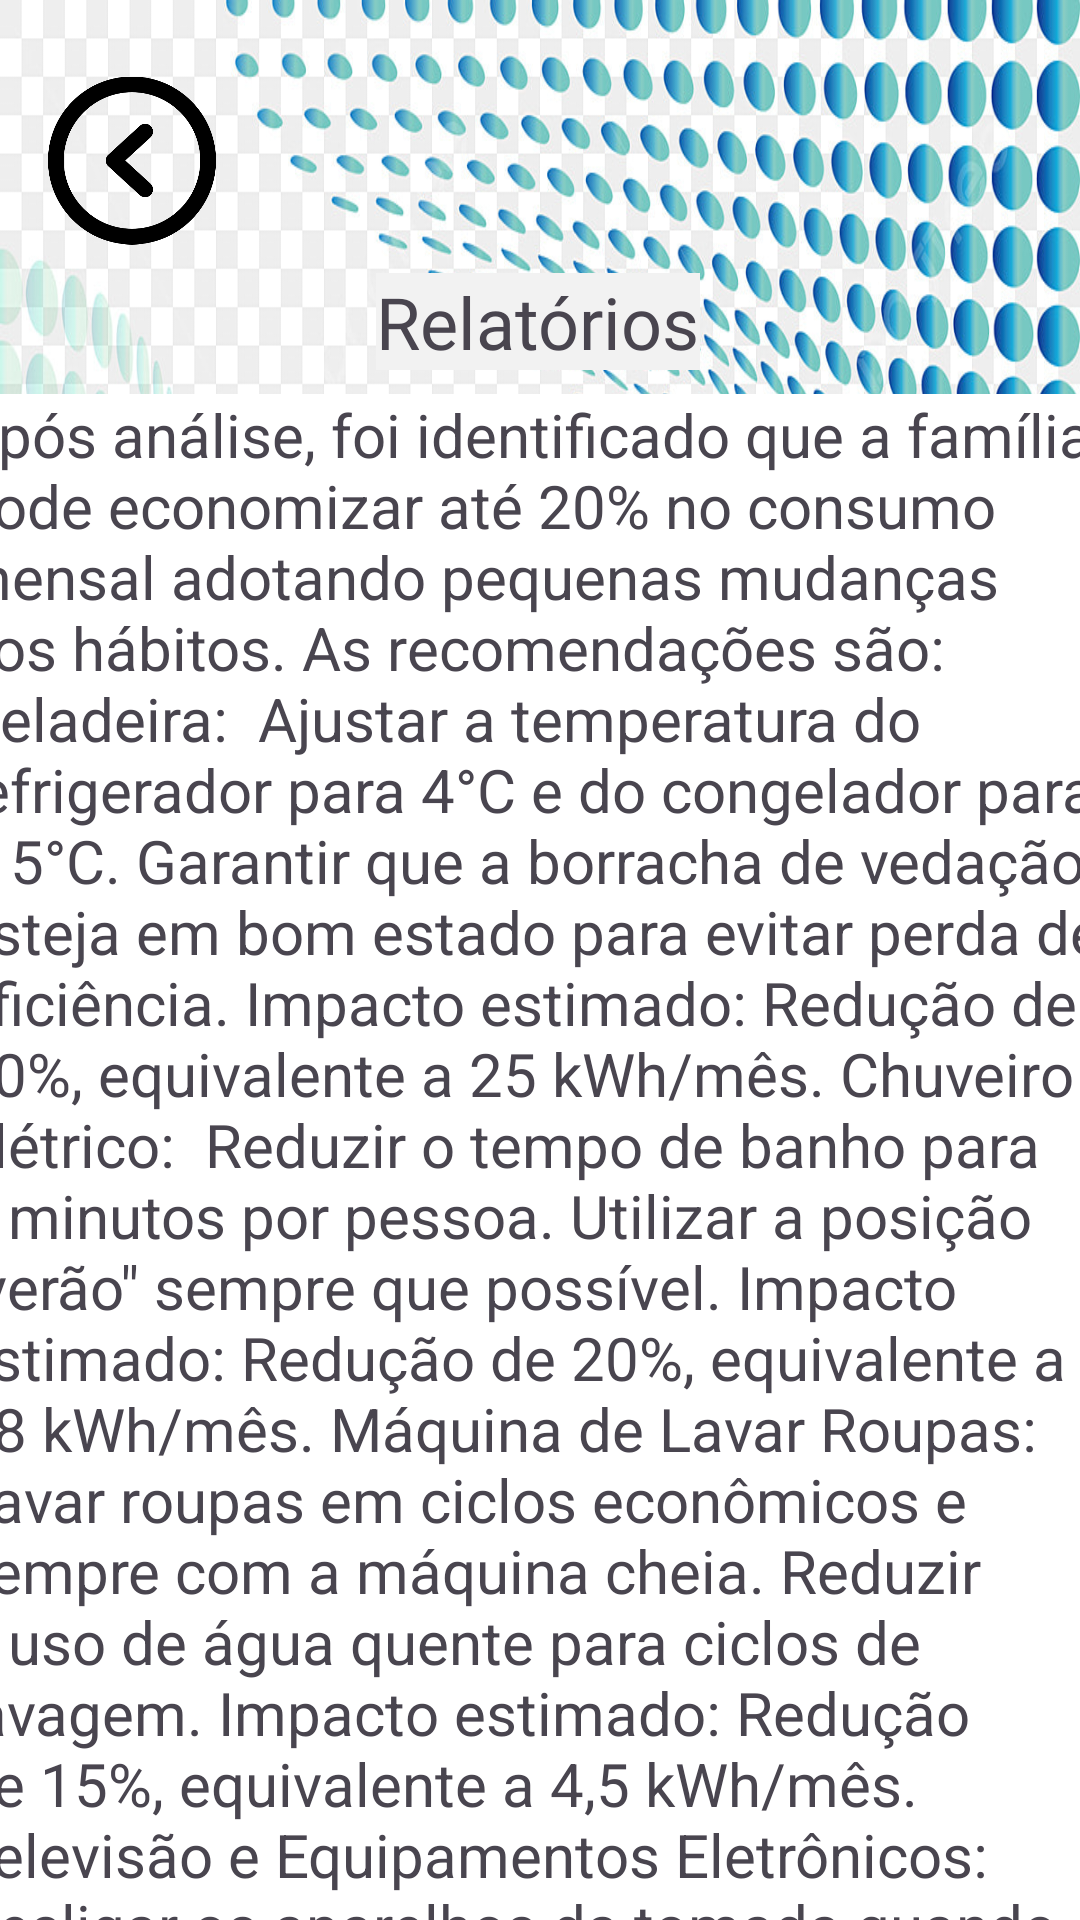

Here is an Android app screen rendered from its layout file. Give the layout XML and the strings, colors and styles it references.
<!-- AndroidManifest.xml: application theme Theme.AdOptimize -->
<!-- res/layout/activity_relatorio.xml -->
<?xml version="1.0" encoding="utf-8"?>
<androidx.constraintlayout.widget.ConstraintLayout xmlns:android="http://schemas.android.com/apk/res/android"
    xmlns:app="http://schemas.android.com/apk/res-auto"
    xmlns:tools="http://schemas.android.com/tools"
    android:id="@+id/editListar"
    android:layout_width="match_parent"
    android:layout_height="match_parent"
    android:background="@drawable/fundopng"
    tools:context=".RelatorioActivity">

    <TextView
        android:id="@+id/textView6"
        android:layout_width="wrap_content"
        android:layout_height="wrap_content"
        android:layout_marginTop="8dp"
        android:background="#F2F2F2"
        android:fontFamily="@font/aldrich"
        android:text="Relatórios"
        android:textSize="24sp"
        app:layout_constraintEnd_toEndOf="parent"
        app:layout_constraintHorizontal_bias="0.498"
        app:layout_constraintStart_toStartOf="parent"
        app:layout_constraintTop_toBottomOf="@+id/imgVoltarRelatorios" />

    <TextView
        android:id="@+id/textView7"
        android:layout_width="384dp"
        android:layout_height="608dp"
        android:layout_marginTop="8dp"
        android:background="#FFFFFF"
        android:text="Após análise, foi identificado que a família pode economizar até 20% no consumo mensal adotando pequenas mudanças nos hábitos. As recomendações são:  Geladeira:  Ajustar a temperatura do refrigerador para 4°C e do congelador para -15°C. Garantir que a borracha de vedação esteja em bom estado para evitar perda de eficiência. Impacto estimado: Redução de 10%, equivalente a 25 kWh/mês. Chuveiro Elétrico:  Reduzir o tempo de banho para 5 minutos por pessoa. Utilizar a posição &quot;verão&quot; sempre que possível. Impacto estimado: Redução de 20%, equivalente a 18 kWh/mês. Máquina de Lavar Roupas:  Lavar roupas em ciclos econômicos e sempre com a máquina cheia. Reduzir o uso de água quente para ciclos de lavagem. Impacto estimado: Redução de 15%, equivalente a 4,5 kWh/mês. Televisão e Equipamentos Eletrônicos:  Desligar os aparelhos da tomada quando não estiverem em uso, eliminando o consumo em standby. Impacto estimado: Redução de 5%, equivalente a 1 kWh/mês. Iluminação:  Aproveitar a luz natural, abrindo cortinas e janelas durante o dia. Garantir que as lâmpadas LED estejam sendo usadas em todas as áreas da casa. Impacto estimado: Redução de 10%, equivalente a 1,8 kWh/mês.."
        android:textSize="20sp"
        app:layout_constraintEnd_toEndOf="parent"
        app:layout_constraintHorizontal_bias="0.592"
        app:layout_constraintStart_toStartOf="parent"
        app:layout_constraintTop_toBottomOf="@+id/textView6" />

    <ImageView
        android:id="@+id/imgVoltarRelatorios"
        android:layout_width="56dp"
        android:layout_height="59dp"
        android:layout_marginStart="16dp"
        android:layout_marginTop="24dp"
        app:layout_constraintStart_toStartOf="parent"
        app:layout_constraintTop_toTopOf="parent"
        app:srcCompat="@drawable/btnvoltar" />
</androidx.constraintlayout.widget.ConstraintLayout>
<!-- resources referenced by this layout -->
<resources>
  <!-- drawable btnvoltar: webp bitmap (drawable, 8396 bytes) -->
  <!-- drawable fundopng: jpg bitmap (drawable, 413120 bytes) -->
  <style name="Theme.AdOptimize" parent="Base.Theme.AdOptimize" />
  <style name="Base.Theme.AdOptimize" parent="Theme.Material3.DayNight.NoActionBar">
          <item name="colorSecondary">@color/PrimaryColor</item>
      </style>
  <color name="PrimaryColor">#008000</color>
</resources>
